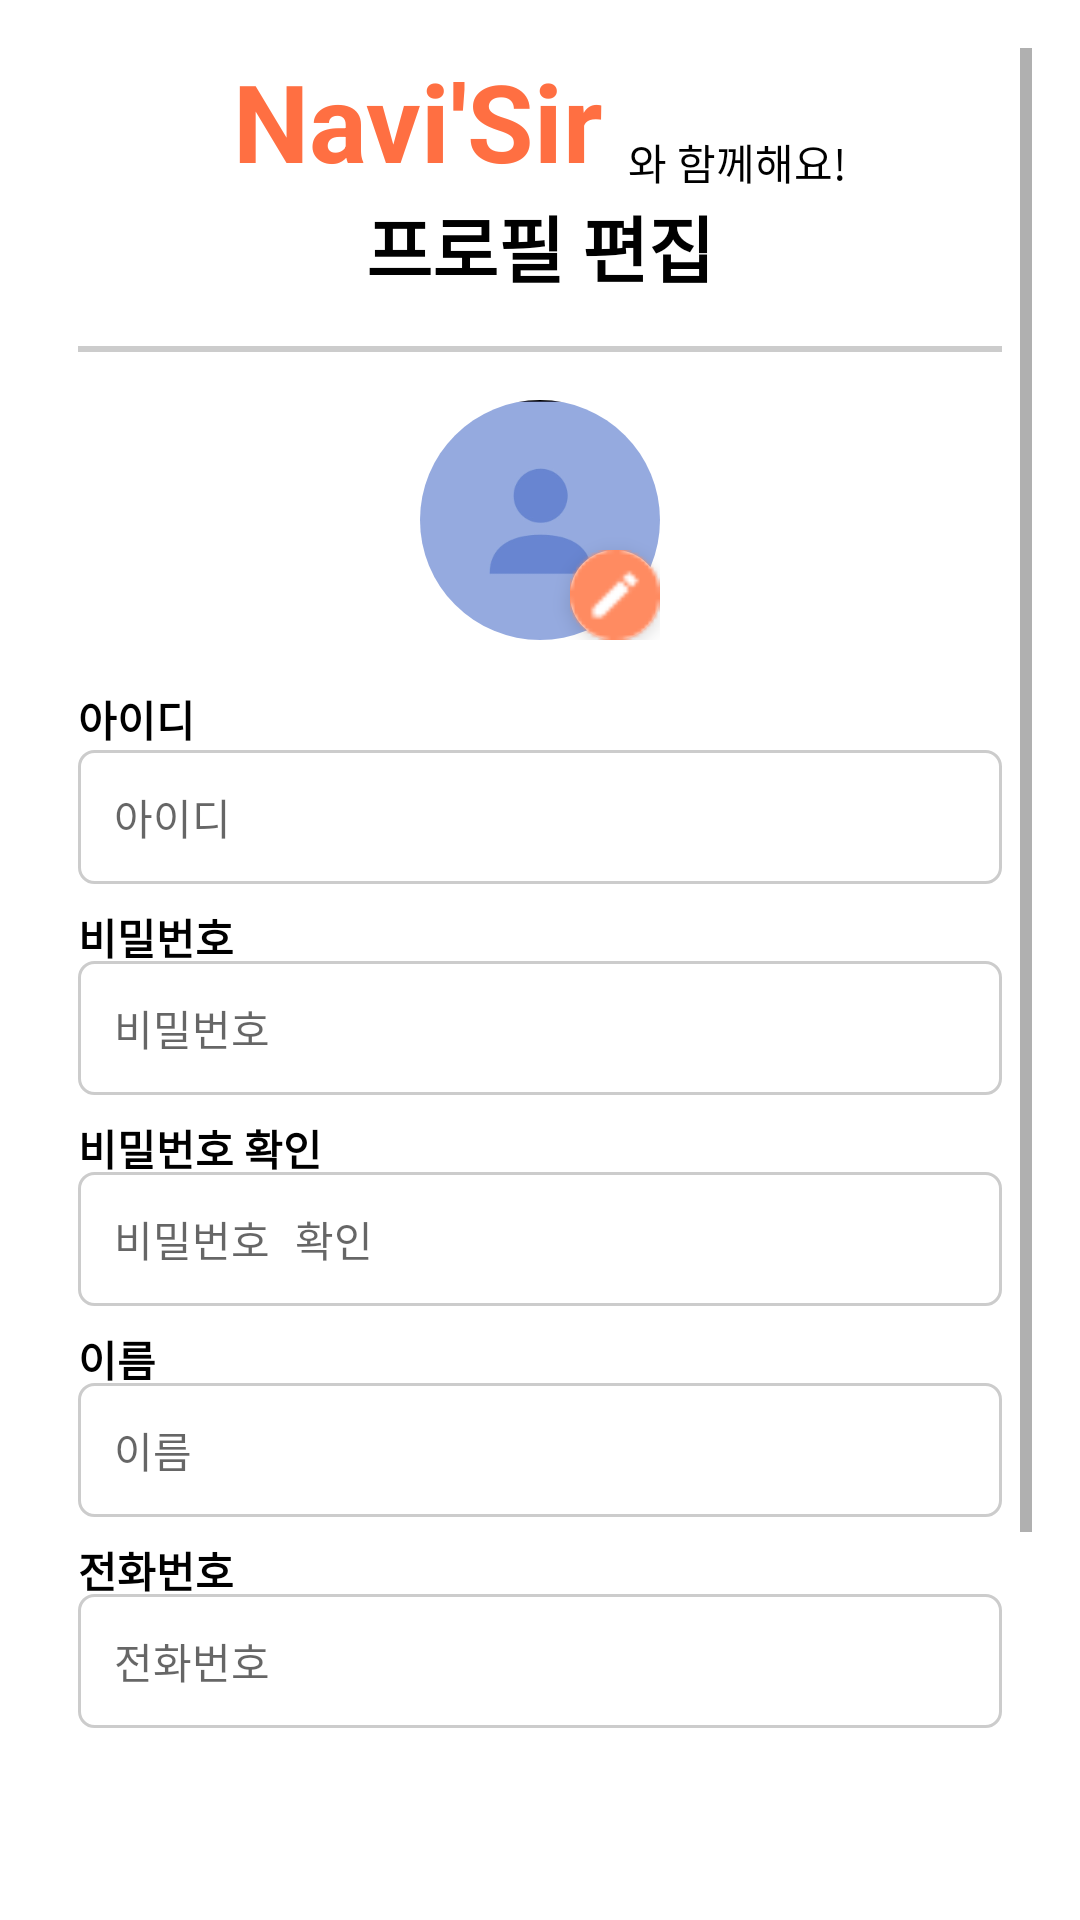

The Android layout XML behind this screen, and the referenced resources:
<!-- AndroidManifest.xml: activity theme Theme.AppCompat.DayNight -->
<!-- res/layout/user_edit.xml -->
<LinearLayout
    xmlns:android="http://schemas.android.com/apk/res/android"
    android:layout_width="match_parent"
    android:layout_height="match_parent"
    android:background="#FFFFFF"
    android:padding="16dp">

    <ScrollView
        android:layout_width="match_parent"
        android:layout_height="match_parent">

    <LinearLayout
        android:layout_width="match_parent"
        android:layout_height="wrap_content"
        android:orientation="vertical"
        android:layout_marginHorizontal="10dp"
        android:gravity="center_horizontal">

        
        <LinearLayout
            android:layout_width="match_parent"
            android:layout_height="wrap_content"
            android:orientation="horizontal"
            android:gravity="center" >
            <TextView
                android:layout_width="wrap_content"
                android:layout_height="wrap_content"
                android:text="Navi'Sir"
                android:textColor="#FF6F42"
                android:textSize="36dp"
                android:textStyle="bold" />
            <TextView
                android:layout_width="wrap_content"
                android:layout_height="wrap_content"
                android:layout_gravity="bottom"
                android:layout_marginStart="8dp"
                android:text="와 함께해요!"
                android:textSize="14dp"
                android:textColor="#000000" />
        </LinearLayout>
        <LinearLayout
            android:layout_width="match_parent"
            android:layout_height="wrap_content"
            android:gravity="center_vertical"
            android:orientation="horizontal">

            <TextView
                android:layout_width="0dp"
                android:layout_height="wrap_content"
                android:layout_weight="1"
                android:gravity="center"
                android:text="프로필 편집"
                android:textSize="24dp"
                android:textColor="#000000"
                android:textStyle="bold" />
        </LinearLayout>

        
        <View
            android:layout_width="match_parent"
            android:layout_height="2dp"
            android:background="#CCCCCC"
            android:layout_marginVertical="16dp" />

        
        <FrameLayout
            android:layout_width="80dp"
            android:layout_height="80dp" >

            <ImageView
                android:id="@+id/profile_image_select"
                android:layout_width="match_parent"
                android:layout_height="match_parent"
                android:src="@drawable/user_profile_standard"
                android:background="@drawable/circle_background"
                android:clipToOutline="true"
                android:scaleType="centerCrop"
                android:contentDescription="프로필 이미지" />

            <ImageView
                android:layout_width="30dp"
                android:layout_height="30dp"
                android:layout_gravity="bottom|end"
                android:src="@drawable/image_edit"
                android:background="@drawable/circle_background"
                android:elevation="4dp"
                android:contentDescription="프로필 편집 아이콘" />
        </FrameLayout>

        <LinearLayout
            android:layout_width="match_parent"
            android:layout_height="wrap_content"
            android:layout_marginTop="16dp"
            android:gravity="center_vertical"
            android:orientation="horizontal">

            <TextView
                android:layout_width="0dp"
                android:layout_height="wrap_content"
                android:layout_weight="1"
                android:text="아이디"
                android:textColor="#000000"
                android:textStyle="bold"
                android:textSize="14dp" />
        </LinearLayout>

        
        <EditText
            android:id="@+id/email_field"
            android:layout_width="match_parent"
            android:layout_height="wrap_content"
            android:hint="아이디"
            android:textSize="14dp"
            android:autofillHints="#B7B7B7"
            android:inputType="textEmailAddress"
            android:background="@drawable/input_background"
            android:padding="12dp" />

        <LinearLayout
            android:layout_width="match_parent"
            android:layout_height="wrap_content"
            android:gravity="center_vertical"
            android:orientation="horizontal">

            <TextView
                android:layout_width="0dp"
                android:layout_height="wrap_content"
                android:layout_weight="1"
                android:text="비밀번호"
                android:layout_marginTop="5dp"
                android:textColor="#000000"
                android:textStyle="bold"
                android:textSize="14dp" />
        </LinearLayout>

        
        <EditText
            android:id="@+id/password_field"
            android:layout_width="match_parent"
            android:layout_height="wrap_content"
            android:hint="비밀번호"
            android:textSize="14dp"
            android:autofillHints="#B7B7B7"
            android:inputType="textPassword"
            android:background="@drawable/input_background"
            android:padding="12dp" />

        <LinearLayout
            android:layout_width="match_parent"
            android:layout_height="wrap_content"
            android:gravity="center_vertical"
            android:orientation="horizontal">

            <TextView
                android:layout_width="0dp"
                android:layout_height="wrap_content"
                android:layout_weight="1"
                android:text="비밀번호 확인"
                android:textColor="#000000"
                android:layout_marginTop="5dp"
                android:textStyle="bold"
                android:textSize="14dp" />
        </LinearLayout>

        
        <EditText
            android:id="@+id/confirm_password_field"
            android:layout_width="match_parent"
            android:layout_height="wrap_content"
            android:hint="비밀번호 확인"
            android:textSize="14dp"
            android:autofillHints="#B7B7B7"
            android:inputType="textPassword"
            android:background="@drawable/input_background"
            android:padding="12dp" />

        <LinearLayout
            android:layout_width="match_parent"
            android:layout_height="wrap_content"
            android:gravity="center_vertical"
            android:orientation="horizontal">

            <TextView
                android:layout_width="0dp"
                android:layout_height="wrap_content"
                android:layout_weight="1"
                android:text="이름"
                android:textColor="#000000"
                android:layout_marginTop="5dp"
                android:textSize="14dp"
                android:textStyle="bold" />
        </LinearLayout>

        
        <EditText
            android:id="@+id/name_field"
            android:layout_width="match_parent"
            android:layout_height="wrap_content"
            android:hint="이름"
            android:textSize="14dp"
            android:autofillHints="#B7B7B7"
            android:inputType="textPersonName"
            android:background="@drawable/input_background"
            android:padding="12dp" />

        <LinearLayout
            android:layout_width="match_parent"
            android:layout_height="wrap_content"
            android:gravity="center_vertical"
            android:orientation="horizontal">

            <TextView
                android:layout_width="0dp"
                android:layout_height="wrap_content"
                android:layout_weight="1"
                android:text="전화번호"
                android:textColor="#000000"
                android:textStyle="bold"
                android:layout_marginTop="5dp"
                android:textSize="14dp" />
        </LinearLayout>

        
        <EditText
            android:id="@+id/phone_field"
            android:layout_width="match_parent"
            android:layout_height="wrap_content"
            android:hint="전화번호"
            android:textSize="14dp"
            android:autofillHints="#B7B7B7"
            android:inputType="phone"
            android:background="@drawable/input_background"
            android:padding="12dp"
            android:layout_marginBottom="24dp" />

        
        <Button
            android:id="@+id/save_button"
            android:layout_width="match_parent"
            android:layout_height="wrap_content"
            android:text="변경사항 저장"
            android:background="@drawable/button_border"
            android:layout_marginTop="30dp"
            android:textColor="#FFFFFF"
            android:padding="16dp"
            android:layout_marginBottom="12dp" />

        
        <Button
            android:id="@+id/cancel_button"
            android:layout_width="match_parent"
            android:layout_height="wrap_content"
            android:text="편집 취소"
            android:background="@drawable/rounded_button_no"
            android:textColor="#FF8B61"
            android:padding="16dp"
            android:layout_marginBottom="16dp" />
    </LinearLayout>

    </ScrollView>
</LinearLayout>
<!-- resources referenced by this layout -->
<resources>
  <!-- drawable button_border (drawable) -->
  <shape xmlns:android="http://schemas.android.com/apk/res/android">
      <solid android:color="#FF8A65" />
      <stroke
          android:width="2dp"
          android:color="#FF7F50" />
      <corners android:radius="25dp" />
  </shape>
  <!-- drawable circle_background (drawable) -->
  <shape xmlns:android="http://schemas.android.com/apk/res/android">
      <solid android:color="#FFFFFF" />
      <corners android:radius="50dp" /> 
  </shape>
  <!-- drawable image_edit: png bitmap (drawable, 594 bytes) -->
  <!-- drawable input_background (drawable) -->
  <?xml version="1.0" encoding="utf-8"?>
  <shape xmlns:android="http://schemas.android.com/apk/res/android">
      <solid android:color="#FFFFFF" />
      <stroke android:width="1dp" android:color="#CCCCCC" />
      <corners android:radius="5dp" />
  </shape>
  <!-- drawable rounded_button_no (drawable) -->
  <?xml version="1.0" encoding="utf-8"?>
  <shape xmlns:android="http://schemas.android.com/apk/res/android">
      <solid android:color="@android:color/white"/>
      <stroke android:width="2dp" android:color="#FF8B61"/>
      <corners android:radius="25dp"/>
  </shape>
  <!-- drawable user_profile_standard: jpg bitmap (drawable, 17014 bytes) -->
</resources>
